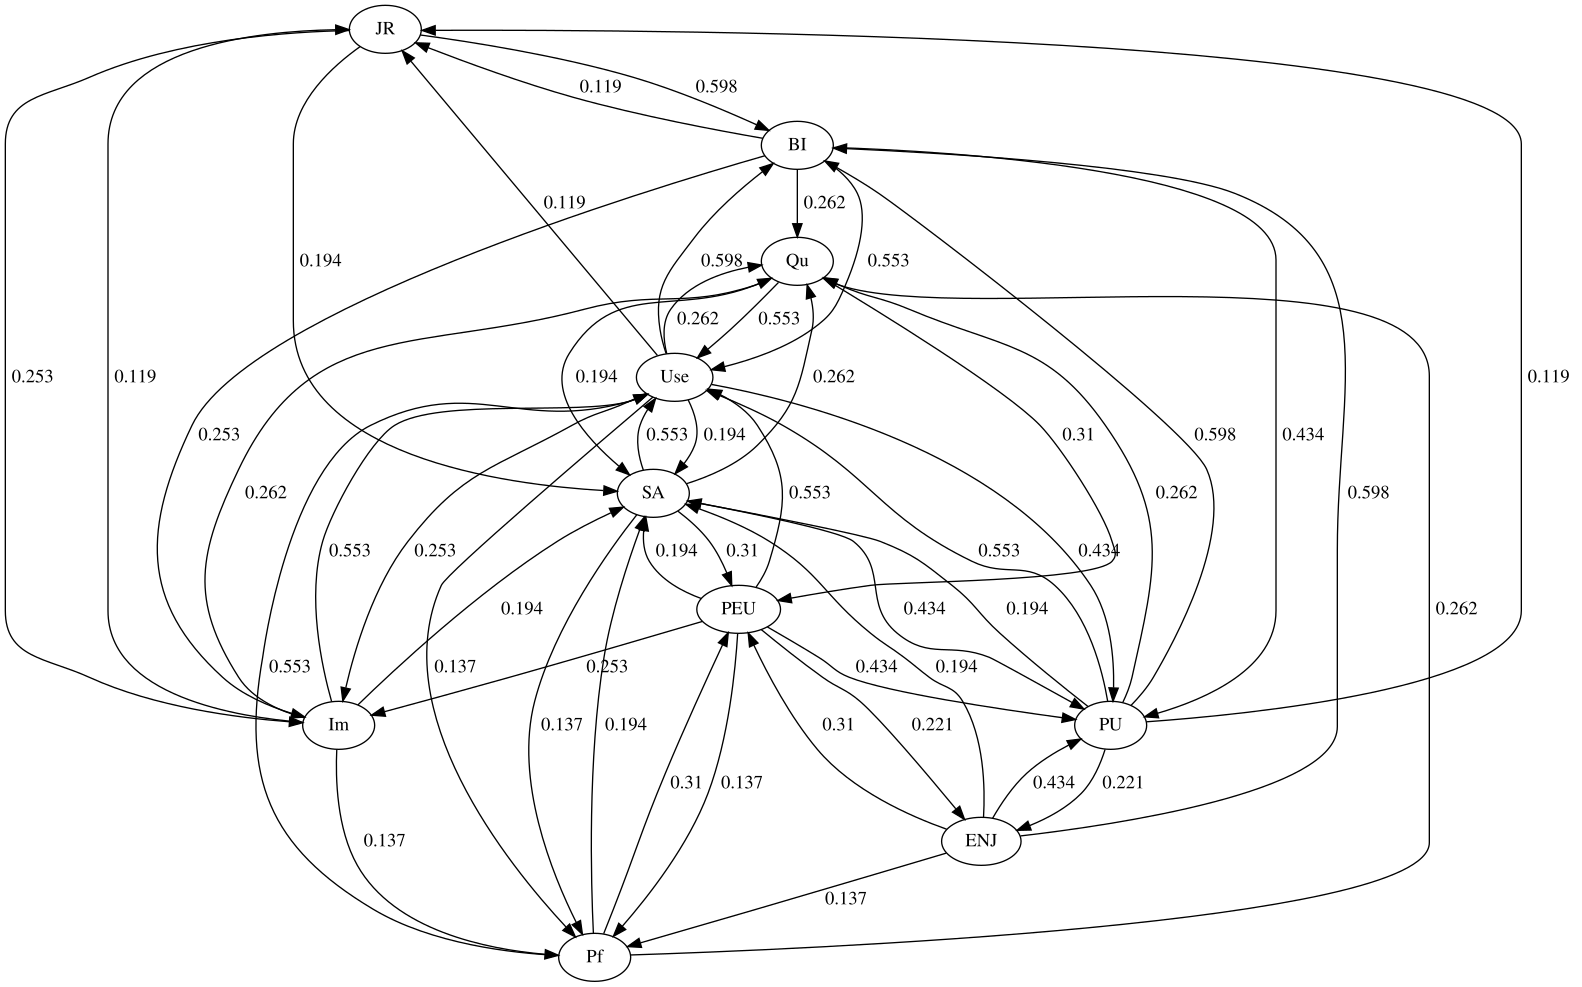

Data behind this chart, as committed beside it:
, BI, ENJ, Im, JR, PEU, PU, Pf, Qu, SA, Use
From BI, , , 0.253, 0.119, , 0.434, , 0.262, , 0.553
From ENJ, 0.598, , , , 0.31, 0.434, 0.137, , 0.194, 
From Im, , , , 0.119, , , 0.137, 0.262, 0.194, 0.553
From JR, 0.598, , 0.253, , , , , , 0.194, 
From PEU, , 0.221, 0.253, , , 0.434, 0.137, , 0.194, 0.553
From PU, 0.598, 0.221, , 0.119, , , , 0.262, 0.194, 0.553
From Pf, , , , , 0.31, , , 0.262, 0.194, 0.553
From Qu, , , , , 0.31, , , , 0.194, 0.553
From SA, , , , , 0.31, 0.434, 0.137, 0.262, , 0.553
From Use, 0.598, , 0.253, 0.119, , 0.434, 0.137, 0.262, 0.194, 
